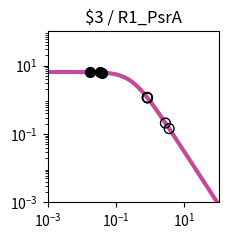

Python code for this plot: (Note: this script raises an exception after producing the figure.)
import matplotlib.pyplot as plt
import matplotlib.ticker as ticker
import numpy as np

fig, ax = plt.subplots(figsize=(2.5,2.5))

plt.xlim(1.000000e-03, 1.000000e+02)
plt.ylim(1.000000e-03, 1.000000e+02)

x = np.array([1.000000e-03,1.122018e-03,1.258925e-03,1.412538e-03,1.584893e-03,1.778279e-03,1.995262e-03,2.238721e-03,2.511886e-03,2.818383e-03,3.162278e-03,3.548134e-03,3.981072e-03,4.466836e-03,5.011872e-03,5.623413e-03,6.309573e-03,7.079458e-03,7.943282e-03,8.912509e-03,1.000000e-02,1.122018e-02,1.258925e-02,1.412538e-02,1.584893e-02,1.778279e-02,1.995262e-02,2.238721e-02,2.511886e-02,2.818383e-02,3.162278e-02,3.548134e-02,3.981072e-02,4.466836e-02,5.011872e-02,5.623413e-02,6.309573e-02,7.079458e-02,7.943282e-02,8.912509e-02,1.000000e-01,1.122018e-01,1.258925e-01,1.412538e-01,1.584893e-01,1.778279e-01,1.995262e-01,2.238721e-01,2.511886e-01,2.818383e-01,3.162278e-01,3.548134e-01,3.981072e-01,4.466836e-01,5.011872e-01,5.623413e-01,6.309573e-01,7.079458e-01,7.943282e-01,8.912509e-01,1.000000e+00,1.122018e+00,1.258925e+00,1.412538e+00,1.584893e+00,1.778279e+00,1.995262e+00,2.238721e+00,2.511886e+00,2.818383e+00,3.162278e+00,3.548134e+00,3.981072e+00,4.466836e+00,5.011872e+00,5.623413e+00,6.309573e+00,7.079458e+00,7.943282e+00,8.912509e+00,1.000000e+01,1.122018e+01,1.258925e+01,1.412538e+01,1.584893e+01,1.778279e+01,1.995262e+01,2.238721e+01,2.511886e+01,2.818383e+01,3.162278e+01,3.548134e+01,3.981072e+01,4.466836e+01,5.011872e+01,5.623413e+01,6.309573e+01,7.079458e+01,7.943282e+01,8.912509e+01,1.000000e+02,])
y = np.array([6.488031e+00,6.487843e+00,6.487619e+00,6.487351e+00,6.487031e+00,6.486649e+00,6.486193e+00,6.485649e+00,6.485000e+00,6.484224e+00,6.483299e+00,6.482194e+00,6.480875e+00,6.479301e+00,6.477423e+00,6.475182e+00,6.472509e+00,6.469319e+00,6.465515e+00,6.460979e+00,6.455572e+00,6.449127e+00,6.441449e+00,6.432305e+00,6.421421e+00,6.408475e+00,6.393085e+00,6.374806e+00,6.353117e+00,6.327414e+00,6.296995e+00,6.261057e+00,6.218681e+00,6.168830e+00,6.110345e+00,6.041951e+00,5.962268e+00,5.869838e+00,5.763163e+00,5.640765e+00,5.501264e+00,5.343481e+00,5.166551e+00,4.970062e+00,4.754182e+00,4.519776e+00,4.268491e+00,4.002779e+00,3.725853e+00,3.441566e+00,3.154209e+00,2.868262e+00,2.588120e+00,2.317823e+00,2.060843e+00,1.819922e+00,1.597009e+00,1.393252e+00,1.209067e+00,1.044240e+00,8.980622e-01,7.694550e-01,6.571005e-01,5.595468e-01,4.752956e-01,4.028683e-01,3.408522e-01,2.879309e-01,2.429017e-01,2.046821e-01,1.723103e-01,1.449403e-01,1.218338e-01,1.023516e-01,8.594273e-02,7.213477e-02,6.052430e-02,5.076781e-02,4.257364e-02,3.569472e-02,2.992211e-02,2.507944e-02,2.101796e-02,1.761243e-02,1.475743e-02,1.236435e-02,1.035871e-02,8.677974e-03,7.269637e-03,6.089642e-03,5.101031e-03,4.272809e-03,3.578985e-03,2.997774e-03,2.510912e-03,2.103094e-03,1.761496e-03,1.475369e-03,1.235711e-03,1.034976e-03,8.668451e-04,])
c = "#c24b9c"

hi_x = np.array([3.950042e-02,1.736757e-02,3.324635e-02,])
hi_y = np.array([6.221786e+00,6.411317e+00,6.282096e+00,])
lo_x = np.array([8.357485e-01,8.136156e-01,3.577494e+00,2.781246e+00,8.294944e-01,])
lo_y = np.array([1.133939e+00,1.173139e+00,1.431528e-01,2.087703e-01,1.144805e+00,])

plt.loglog(x,y,lw=3,color=c)
plt.scatter(hi_x,hi_y,marker='o',s=50,color='black',zorder=10)
plt.scatter(lo_x,lo_y,marker='o',s=50,edgecolors='black',color='none',zorder=10)

plt.title("$3 / R1_PsrA")

ax.xaxis.set_major_locator(ticker.LogLocator(numticks=3))
ax.yaxis.set_major_locator(ticker.LogLocator(numticks=3))

ax.set_aspect('equal')
plt.tight_layout()

plt.savefig("/content/output/0x34/response_plot_$3_R1_PsrA.png", bbox_inches='tight')
